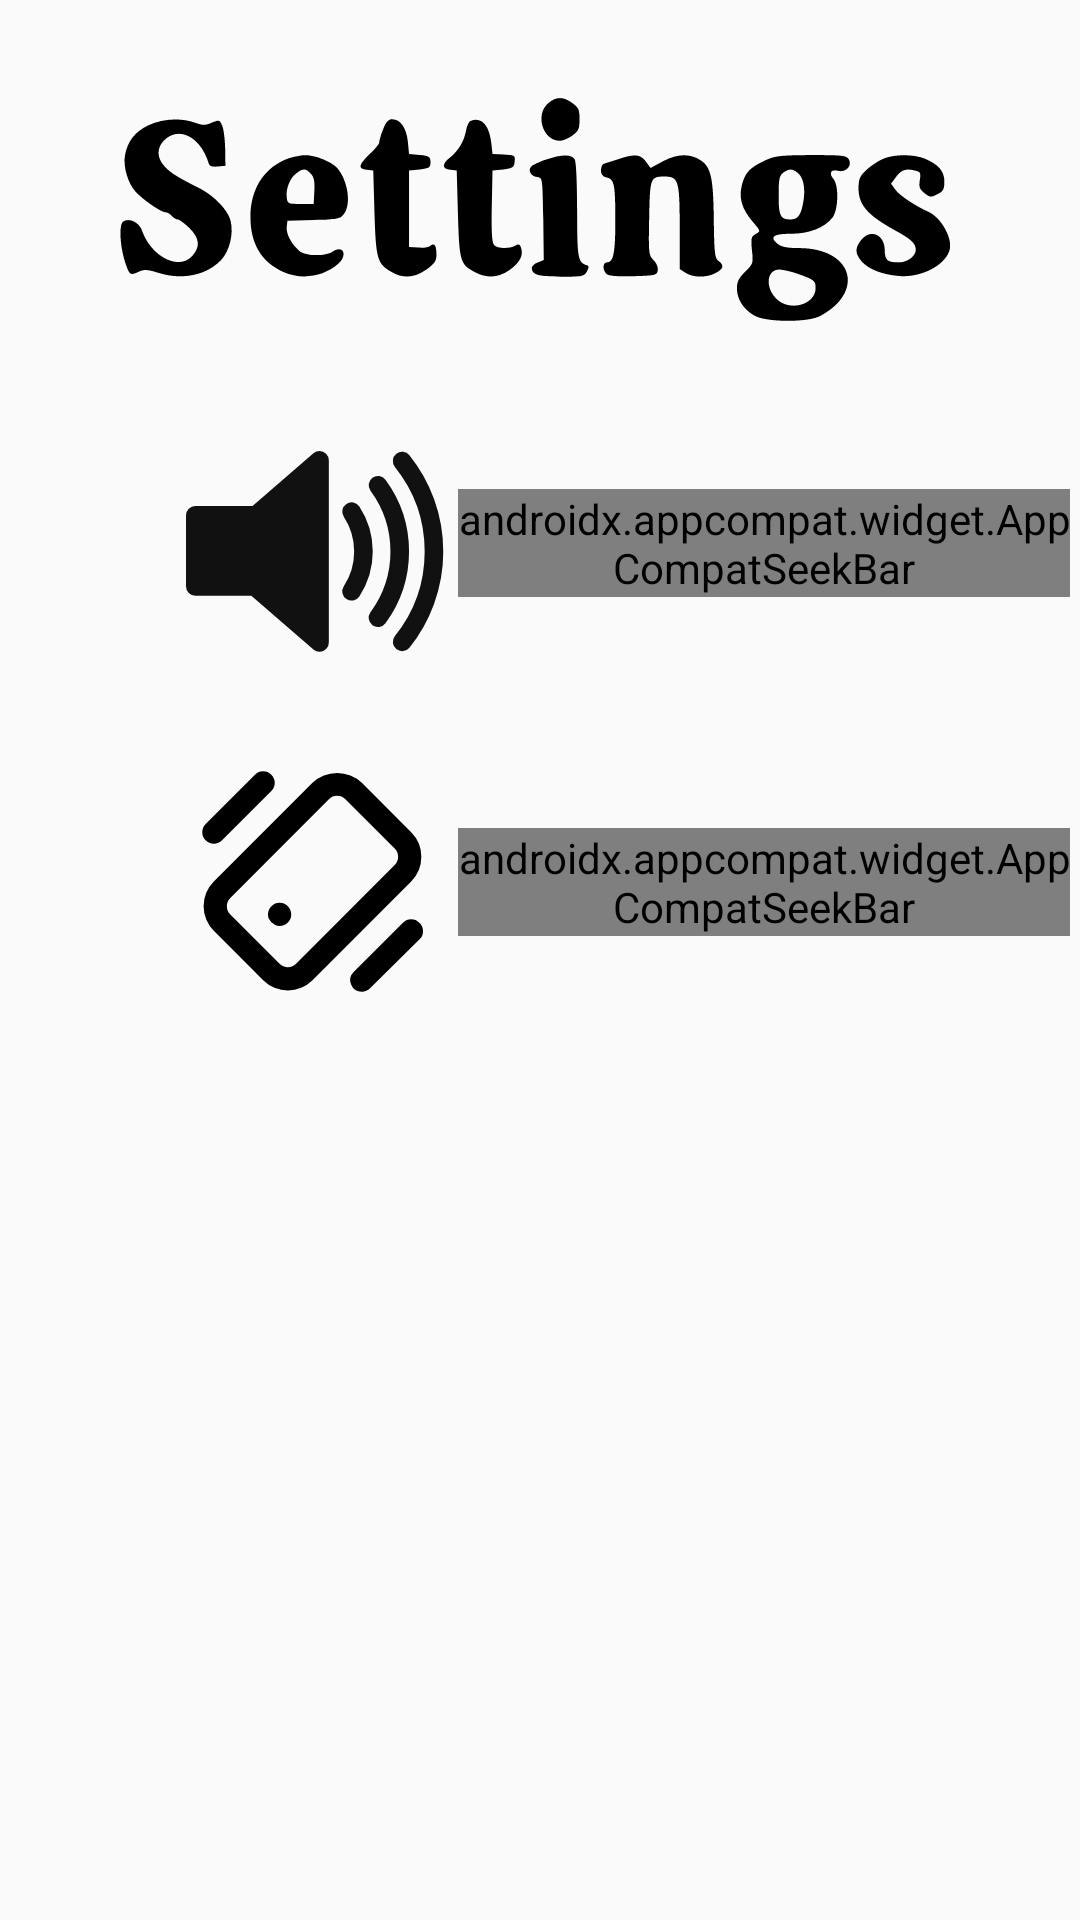

The Android layout XML behind this screen, and the referenced resources:
<!-- AndroidManifest.xml: application theme Theme.Chess_Timer -->
<!-- res/layout/activity_settings.xml -->
<?xml version="1.0" encoding="utf-8"?>
<androidx.constraintlayout.widget.ConstraintLayout xmlns:android="http://schemas.android.com/apk/res/android"
    xmlns:app="http://schemas.android.com/apk/res-auto"
    xmlns:tools="http://schemas.android.com/tools"
    android:layout_width="match_parent"
    android:layout_height="match_parent"
    android:background="@drawable/ic_wood_background">

    <ImageView
        android:id="@+id/imageView"
        android:layout_width="322dp"
        android:layout_height="93dp"
        app:layout_constraintBottom_toBottomOf="parent"
        app:layout_constraintEnd_toEndOf="parent"
        app:layout_constraintHorizontal_bias="0.494"
        app:layout_constraintStart_toStartOf="parent"
        app:layout_constraintTop_toTopOf="parent"
        app:layout_constraintVertical_bias="0.045"
        app:srcCompat="@drawable/ic_settings" />

    <ImageView
        android:id="@+id/imageView3"
        android:layout_width="93dp"
        android:layout_height="93dp"
        app:layout_constraintBottom_toBottomOf="parent"
        app:layout_constraintEnd_toEndOf="parent"
        app:layout_constraintHorizontal_bias="0.216"
        app:layout_constraintStart_toStartOf="parent"
        app:layout_constraintTop_toTopOf="parent"
        app:layout_constraintVertical_bias="0.249"
        app:srcCompat="@drawable/ic_speaker_icon" />

    <ImageView
        android:id="@+id/imageView4"
        android:layout_width="93dp"
        android:layout_height="93dp"
        app:layout_constraintBottom_toBottomOf="parent"
        app:layout_constraintEnd_toEndOf="parent"
        app:layout_constraintHorizontal_bias="0.216"
        app:layout_constraintStart_toStartOf="parent"
        app:layout_constraintTop_toTopOf="parent"
        app:layout_constraintVertical_bias="0.452"
        app:srcCompat="@drawable/ic_mobile_vibrate" />

    <androidx.appcompat.widget.AppCompatSeekBar
        android:id="@+id/appCompatSeekBar3"
        android:layout_width="204dp"
        android:layout_height="36dp"
        android:stepSize="1.0"
        android:valueFrom="0.0"
        android:valueTo="100.0"
        android:progressDrawable="@drawable/progress_slider"
        android:thumb="@drawable/thumb_slider"
        app:layout_constraintBottom_toBottomOf="parent"
        app:layout_constraintEnd_toEndOf="parent"
        app:layout_constraintHorizontal_bias="0.355"
        app:layout_constraintStart_toEndOf="@+id/imageView3"
        app:layout_constraintTop_toTopOf="parent"
        app:layout_constraintVertical_bias="0.27" />

    <androidx.appcompat.widget.AppCompatSeekBar
        android:id="@+id/appCompatSeekBar"
        android:layout_width="204dp"
        android:layout_height="36dp"
        android:stepSize="1.0"
        android:valueFrom="0.0"
        android:valueTo="100.0"
        android:progressDrawable="@drawable/progress_slider"
        android:thumb="@drawable/thumb_slider"
        app:layout_constraintBottom_toBottomOf="parent"
        app:layout_constraintEnd_toEndOf="parent"
        app:layout_constraintHorizontal_bias="0.355"
        app:layout_constraintStart_toEndOf="@+id/imageView4"
        app:layout_constraintTop_toTopOf="parent"
        app:layout_constraintVertical_bias="0.457" />


</androidx.constraintlayout.widget.ConstraintLayout>
<!-- resources referenced by this layout -->
<resources>
  <!-- drawable ic_speaker_icon (drawable) -->
  <vector xmlns:android="http://schemas.android.com/apk/res/android"
      android:width="500dp"
      android:height="500dp"
      android:viewportWidth="75"
      android:viewportHeight="75">
    <path
        android:pathData="M39.389,13.769L22.235,28.606L6,28.606L6,47.699L21.989,47.699L39.389,62.75L39.389,13.769z"
        android:strokeLineJoin="round"
        android:strokeWidth="5"
        android:fillColor="#111"
        android:strokeColor="#111"/>
    <path
        android:pathData="M48,27.6a19.5,19.5 0,0 1,0 21.4M55.1,20.5a30,30 0,0 1,0 35.6M61.6,14a38.8,38.8 0,0 1,0 48.6"
        android:strokeWidth="5"
        android:fillColor="#00000000"
        android:strokeColor="#111"
        android:strokeLineCap="round"/>
  </vector>
  <!-- drawable progress_slider (drawable) -->
  <?xml version="1.0" encoding="utf-8"?>
  <layer-list xmlns:android="http://schemas.android.com/apk/res/android" >
  
      <item
          android:id="@android:id/background"
          android:drawable="@drawable/background_slider_fill"/>
      <item android:id="@android:id/progress">
          <clip android:drawable="@drawable/progress_fill_slider" />
      </item>
  
  </layer-list>
  <!-- drawable thumb_slider (drawable) -->
  <?xml version="1.0" encoding="UTF-8"?>
  <shape xmlns:android="http://schemas.android.com/apk/res/android"
      android:shape="rectangle" >
  
     <solid
         android:color="#000000"/>
  
      <size
          android:height="35dp"
          android:width="20dp" />
  
      <corners
          android:bottomRightRadius="2dp"
          android:bottomLeftRadius="2dp"
          android:topRightRadius="2dp"
          android:topLeftRadius="2dp"/>
  </shape>
  <style name="Theme.Chess_Timer" parent="Theme.AppCompat.Light.NoActionBar">
          
          <item name="colorPrimary">@color/black</item>
          <item name="colorPrimaryVariant">@color/black</item>
          <item name="colorOnPrimary">@color/white</item>
          
          <item name="colorSecondary">@color/teal_200</item>
          <item name="colorSecondaryVariant">@color/teal_700</item>
          <item name="colorOnSecondary">@color/black</item>
          
          <item name="android:statusBarColor" tools:targetApi="l">?attr/colorPrimaryVariant</item>
          
      </style>
  <!-- drawable progress_fill_slider (drawable) -->
  <?xml version="1.0" encoding="UTF-8"?>
  <shape xmlns:android="http://schemas.android.com/apk/res/android" >
  
      <gradient
          android:angle="90"
          android:endColor="#A9A9A9"
          android:centerColor="#585858"
          android:startColor="#202020" />
  
      <corners android:radius="1dp" />
  
  </shape>
  <!-- not gathered from this repository: default colours our renderer supplied (Android Studio template values) -->
  <color name="teal_200">#FF03DAC5</color>
  <color name="teal_700">#FF018786</color>
  <color name="black">#FF000000</color>
  <color name="white">#FFFFFFFF</color>
</resources>
